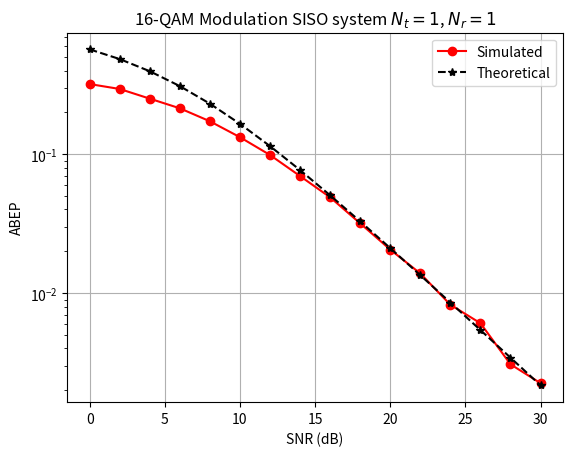

Python code for this plot:
import numpy as np
from numpy.random import standard_normal
import matplotlib.pyplot as plt

def qam_symbol_generator(M):
  '''
  Generates QAM constellation symbols.
  Input --> M: QAM constellation order
  Output ---> M-QAM alphabet
  If M=4 || M=8 M-Psk constellation
  '''
  N = np.log2(M)
  if N != np.round(N):
    raise ValueError("M must be 2^n for n=0,1,2...")
  m = np.arange(M)
  c = np.sqrt(M)
  b = -2*(np.array(m)%c) + c-1
  a = 2*np.floor(np.array(m) / c ) - c+1
  s = list((a+1j*b)) #list of QAM symbols
  return s
def H_channel(Nr,Nt):
  '''
  Generates the H channel matrix having:
  Inputs
  Nt --> number of Tx antennas
  Nr ---> number of Rx antennas
  Output: H --> channel matrix of complex coefficients
  '''
  return (1/np.sqrt(2))*(standard_normal((Nr,Nt))+1j*(standard_normal((Nr,Nt))))
def awgn_noise(No, Nr):
  '''
  Generates AWGN additive noise:
  Inputs:
  Nr ---> Number of Rx antennas
  No --> Noise spectrum density No = Es / ((10**(EbNo/10))*np.log2(M))
  Output:
  vector of AWGN noise
  '''
  return np.sqrt(No/2)*(standard_normal((Nr,1))+1j*standard_normal((Nr,1)))
def biterr_calculation(mod_idx, demod_idx, M):
  '''
  Calculates the number of error bits (or different) having 2 inputts with the 
  indices of the QAM symbols from Tx and Rx
  Inputs:
  mod_bits --> value or list with the indices of the transmitted symbols
  demod_bits --> value or list with the indices of the decoded symbols
  Outputs:
  bit_err --> the number of bits which are different from the indices lists
  '''
  bits_per_symbol = int(np.log2(M))
  if isinstance(mod_idx,list) and isinstance(demod_idx,list):
    if len(mod_idx) != len(demod_idx):
       raise ValueError("The lists of indices must have the same lenght")
    mod_bits = ''.join([np.binary_repr(dec, width=bits_per_symbol) for dec in mod_idx])
    demod_bits = ''.join([np.binary_repr(dec, width=bits_per_symbol) for dec in demod_idx])
  else:
     mod_bits = np.binary_repr(mod_idx, width=bits_per_symbol)
     demod_bits = np.binary_repr(demod_idx, width=bits_per_symbol)
  bit_err = sum(1 for a, b in zip(mod_bits, demod_bits) if a != b)
  return bit_err

Nt = 1
Nr = 1
SNR_dB = np.arange(start=0, stop=32, step=2)
SNR_l = 10**(SNR_dB/10)
be = 0
BER = []
n_iter = 10**4

M = 16
bpsym = np.log2(M)
y = np.array(qam_symbol_generator(M))
FN = 1/np.sqrt((2/3)*(M-1))
y = FN*y # normalización de referencia

suma = 0
for q in range(M):
    pot1 = np.sqrt((y[q].real)**2+(y[q].imag)**2)
    suma += pot1
pot = suma/M
y = y/pot

x = y[1] # tomar un símbolo con norma unitaria
g = []
for snr in SNR_l:
    for k in range(n_iter):
        H1 = H_channel(Nr,Nt)
        dato1 = np.sqrt(snr)*(x*H1.T)
        n = awgn_noise(1,Nr)
        #n = 0
        r1 = dato1+n
        s1 = np.abs(r1-np.sqrt(snr)*y*H1.T)**2
        s = s1
        index = np.argmin(s)
        if index != 1:
            a = biterr_calculation(1,index,M)
            be += a
    BER.append(be/(n_iter*bpsym))
    be = 0
    b = snr/2.177 #factor distancia QAM y 16 QAM Tx
    z = 0.5*(1-np.sqrt((b/2)/(1+(b/2))))
    g.append(2*z)

print(f'BER = {BER}')

fig,ax = plt.subplots(nrows=1, ncols=1)
ax.semilogy(SNR_dB, BER, 'o-r', label='Simulated')
ax.semilogy(SNR_dB, g, '--*k', label='Theoretical')
ax.set_xlabel('SNR (dB)')
ax.set_ylabel('ABEP')
ax.set_title('16-QAM Modulation SISO system $N_t=1$, $N_r=1$')
ax.legend()
plt.grid()
plt.show()